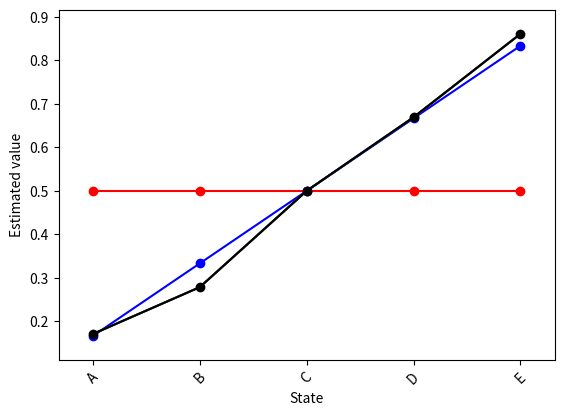

Reproduce this figure in Python.
'''
the most original Monte-Carlo prediction for random walk
7 states, 
in which leftmost is the terminal with 0 reward and rightmost with 1 
two actions: move left or move right
V(s) = V(s) + ALPHA8* (reward + V(s+1) - V(s))
'''

import numpy as np
import matplotlib.pyplot as plt

ALPHA = 0.1

# to store V value for every state which is initialized by 5
line = np.array([0, 0.5, 0.5, 0.5, 0.5, 0.5, 0])

# use TD(0)


def TD (iteration):
    # start from the middle position
    n = 3
    for episodes in range(iteration):
        is_terminal = False
        while not is_terminal:
            c = np.random.uniform()
            # 50% to choose left
            if c > 0.5:
                b = n - 1
                # leftmost terminal state, episode ends
                if b == 0:
                    is_terminal = True
                    line[n] = line[n] + ALPHA*(line[b]-line[n])
                # not terminal, transfer to next state
                else:
                    is_terminal = False
                    line[n] = line[n] + ALPHA * (line[b] - line[n])
                    n = n-1
            # 50% to choose right
            else:
                # rightmost terminal state, episode ends, r = 1
                b = n + 1
                if b == 6:
                    is_terminal = True
                    line[n] = line[n] + ALPHA*(line[b]+1-line[n])
                # not terminal, transfer to next state
                else:
                    is_terminal = False
                    line[n] = line[n] + ALPHA * (line[b] - line[n])
                    n = n + 1
    return line[1:6]
l1 = TD(1)
l2 = TD(10)
l3 = TD(100)

# x axis: States, y axis: V Value
names = ['A','B','C','D','E']
x = range(len(names))
y_0 = [0.5, 0.5, 0.5, 0.5, 0.5]
y_1 = [1/6, 2/6, 3/6, 4/6, 5/6]
y_2 = l1
y_3 = l2
y_4 = l3

line_1 = plt.plot(x, y_0, 'ro-', label='Initial Value')
line_2 = plt.plot(x, y_1, 'bo-', label='True Value')
line_3 = plt.plot(x, y_2, 'mp-')
line_4 = plt.plot(x, y_3, 'g+-')
plt.plot(x, y_4, 'ko-', label='100 Episodes')
#plt.legend((line_1, line_2, line_4), ('Initial Value', 'True Value', '100 Episodes')

plt.xlabel('State')
plt.ylabel('Estimated value')

plt.xticks(x, names, rotation=45)
plt.margins(0.08)
plt.subplots_adjust(bottom=0.15)
plt.show()

